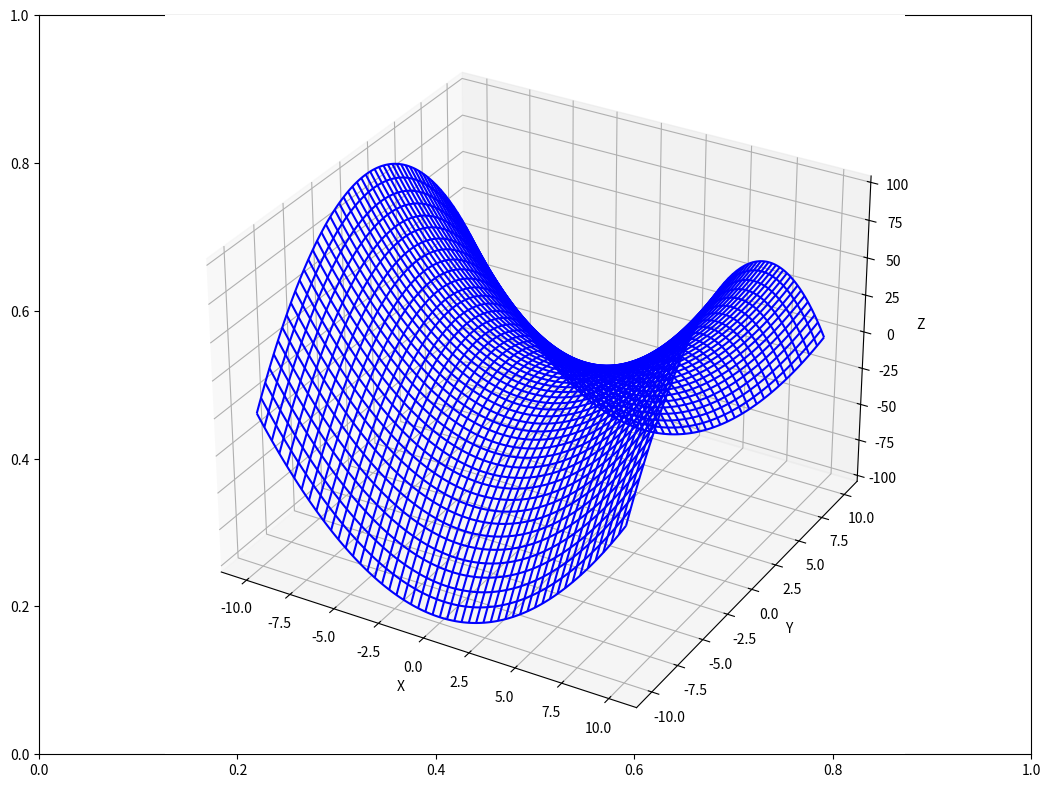
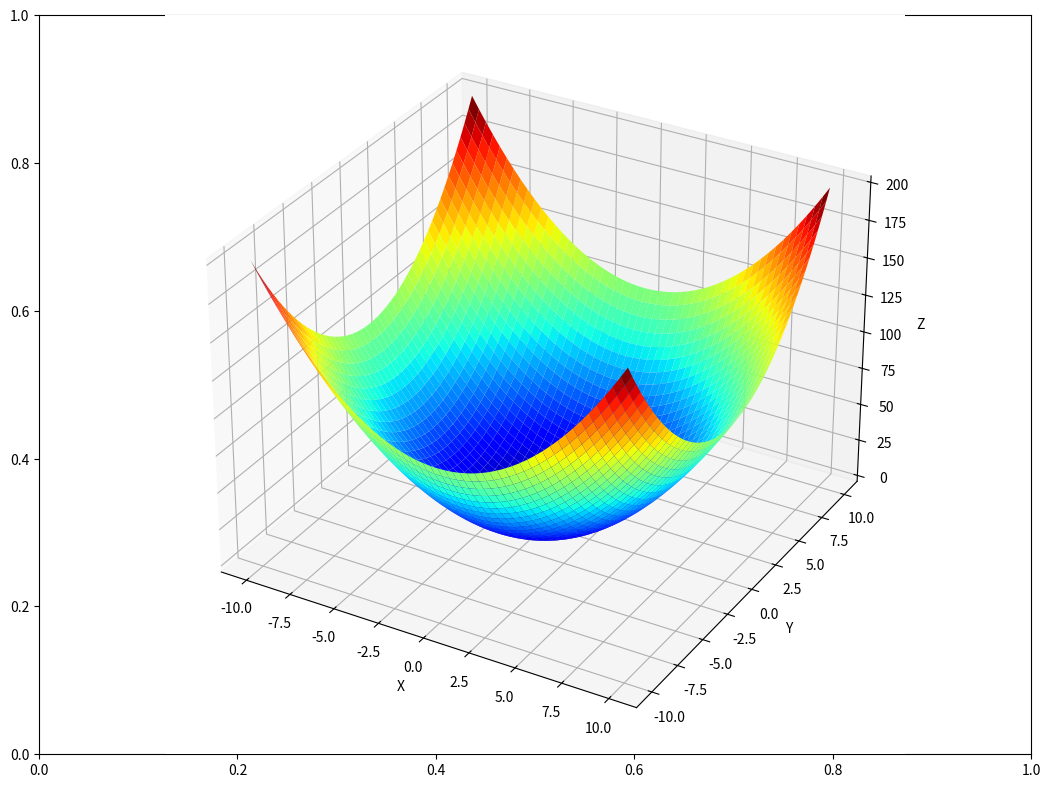
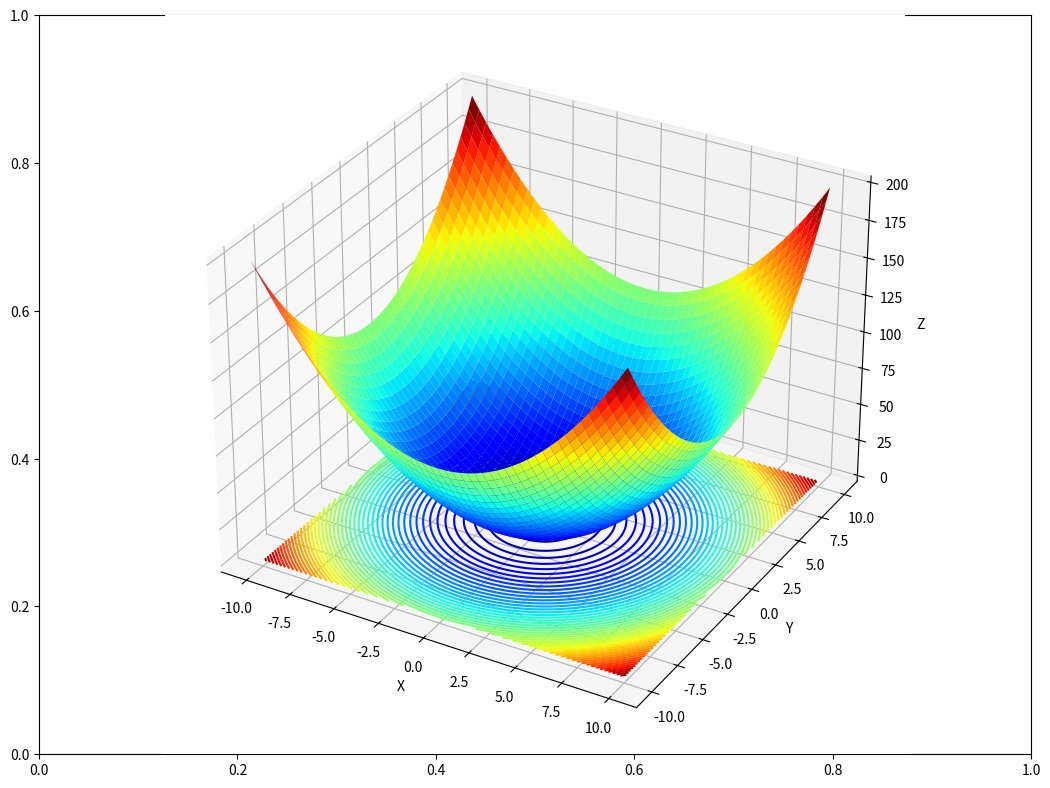

Write the Python code that produced these figures, in order.
# import mplot3d
from mpl_toolkits import mplot3d

# import numpy
import numpy as np

# import matplotlib
import matplotlib.pyplot as plt

# wireframe
X = np.linspace(-10,10,500)
Y = np.linspace(-10,10,500)
X, Y = np.meshgrid(X,Y)
Z =  X**2 - Y**2

fig,ax = plt.subplots(figsize=(12.8,9.6))
ax = plt.axes(projection='3d')
ax.plot_wireframe(X, Y, Z, color='b')
ax.set_xlabel('X')
ax.set_ylabel('Y')
ax.set_zlabel('Z')
plt.show()

# surface plot
X = np.linspace(-10,10,500)
Y = np.linspace(-10,10,500)
X, Y = np.meshgrid(X,Y)
Z =  X**2 + Y**2

fig,ax = plt.subplots(figsize=(12.8,9.6))
ax = plt.axes(projection='3d')
ax.plot_surface(X, Y, Z, cmap='jet')
ax.set_xlabel('X')
ax.set_ylabel('Y')
ax.set_zlabel('Z')
plt.show()

# contour plot
X = np.linspace(-10,10,500)
Y = np.linspace(-10,10,500)
X, Y = np.meshgrid(X,Y)
Z =  X**2 + Y**2

fig,ax = plt.subplots(figsize=(12.8,9.6))
ax = plt.axes(projection='3d')
ax.plot_surface(X, Y, Z, cmap='jet')
ax.contour(X, Y, Z, 50, cmap='jet', zdir='z',offset=0)

ax.set_xlabel('X')
ax.set_ylabel('Y')
ax.set_zlabel('Z')
plt.show()



